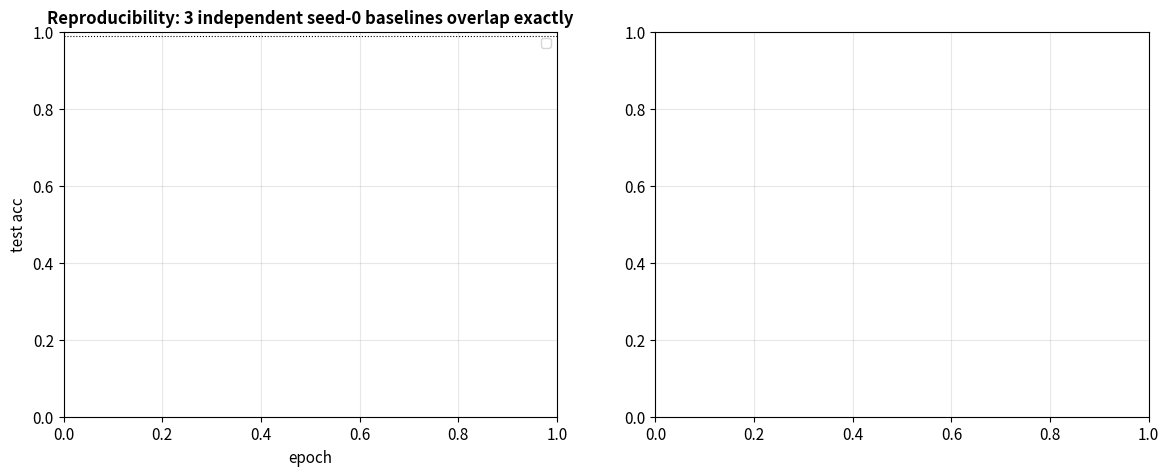

This figure's Python source:
# %% [markdown]
# # make_figures — exhaustive per-experiment figures (slides + interpretation)
# For every experiment: MAIN (hypothesis) + VALIDATION (sanity / confound checks)
# + USE (was the injected feature actually used — through loss via ablation, and
# mechanistically via W_E Fourier spectrum / logit coeffs / key-freqs).
# Reads results/expNN/*.result.json; writes results/figures/<group>/<name>.png.

# %% imports + path bootstrap
import sys
from pathlib import Path
try:
    _root = str(Path(__file__).resolve().parents[3])
except NameError:
    _root = "/root/oracle-encodings"
if _root not in sys.path:
    sys.path.insert(0, _root)

import json
import os
import numpy as np
import matplotlib
matplotlib.use("Agg")
import matplotlib.pyplot as plt

plt.rcParams.update({"figure.facecolor": "white", "axes.grid": True, "grid.alpha": 0.3,
                     "font.size": 11, "axes.titlesize": 12, "axes.titleweight": "bold",
                     "legend.fontsize": 9, "savefig.dpi": 130})
RES = f"{_root}/modular_addition/oracle/results"
FIG = f"{RES}/figures"
FR = np.arange(1, 57)  # frequencies 1..p//2


def load(exp, label):
    p = f"{RES}/{exp}/{label}.result.json"
    return json.load(open(p)) if os.path.exists(p) else None


def H(res, k):
    return [h["epoch"] for h in res["history"]], [h[k] for h in res["history"]]


def SN(res, k):
    e, v = [], []
    for s in res["snapshots"]:
        if s.get(k) is not None:
            e.append(s["epoch"]); v.append(s[k])
    return e, v


def ABL(res, sub):
    e, v = [], []
    for s in res["snapshots"]:
        a = s.get("ablation_test")
        if a and a.get(sub) is not None:
            e.append(s["epoch"]); v.append(a[sub])
    return e, v


def spec(res):
    return np.array(res["snapshots"][-1]["we_freq_power_full"])


def fabl(res, sub):
    a = res["snapshots"][-1].get("ablation_test") or {}
    return a.get(sub, np.nan)


def save(fig, group, name, suptitle=None):
    if suptitle:
        fig.suptitle(suptitle, fontsize=13)
    d = f"{FIG}/{group}"; os.makedirs(d, exist_ok=True)
    fig.tight_layout(rect=[0, 0, 1, 0.96])
    fig.savefig(f"{d}/{name}.png", bbox_inches="tight")
    plt.close(fig)
    print(f"  {group}/{name}.png")


# %% Global — reproducibility + grokking-testbed sanity
def fig_global():
    bs = [("exp01", "baseline"), ("exp05", "baseline"), ("exp06", "nfreq0_baseline")]
    fig, ax = plt.subplots(1, 2, figsize=(14, 5))
    for (e, l), c in zip(bs, ["tab:blue", "tab:orange", "tab:green"]):
        r = load(e, l)
        if r:
            ep, v = H(r, "test_acc"); ax[0].plot(ep, v, c, alpha=.7, label=f"{e} baseline")
    ax[0].axhline(.99, ls=":", c="k", lw=.8)
    ax[0].set(title="Reproducibility: 3 independent seed-0 baselines overlap exactly",
              xlabel="epoch", ylabel="test acc"); ax[0].legend()
    b = load("exp01", "baseline")
    ep, trl = H(b, "train_loss"); _, tel = H(b, "test_loss")
    ax[1].semilogy(ep, trl, "tab:blue", label="train loss")
    ax[1].semilogy(ep, tel, "tab:red", label="test loss")
    if b["grok_epoch"]:
        ax[1].axvline(b["grok_epoch"], c="purple", ls=":", label=f"grok @ {b['grok_epoch']}")
    ax[1].set(title="Grokking testbed sanity: train→0 fast, test generalizes late",
              xlabel="epoch", ylabel="loss (log)"); ax[1].legend()
    save(fig, "00_global", "repro_and_grokking",
         "GLOBAL sanity — deterministic harness + textbook grokking baseline")


# %% Exp01 — uptake (baseline vs oracle [17,34])
def fig_exp01():
    b, o, INJ = load("exp01", "baseline"), load("exp01", "oracle_f17_34_amp1.0"), [17, 34]
    # MAIN 1 — training curves
    fig, ax = plt.subplots(1, 2, figsize=(14, 5))
    for r, l, c in [(b, "baseline", "tab:blue"), (o, "oracle [17,34]", "tab:red")]:
        ep, v = H(r, "test_acc"); ax[0].plot(ep, v, c, label=l)
        ep, v = H(r, "test_loss"); ax[1].semilogy(ep, v, c, label=l)
    ax[0].axhline(.99, ls=":", c="k", lw=.8); ax[0].set(title="test accuracy", xlabel="epoch"); ax[0].legend()
    ax[1].set(title="test loss (log)", xlabel="epoch"); ax[1].legend()
    save(fig, "exp01", "01_MAIN_training", "Exp01 MAIN — oracle = early boost but plateaus below full grok")
    # MAIN 2 — final W_E spectrum
    fig, ax = plt.subplots(figsize=(11, 4.5))
    ax.plot(FR, spec(b), "tab:blue", label="baseline", alpha=.8)
    ax.plot(FR, spec(o), "tab:red", label="oracle", alpha=.8)
    for f in INJ:
        ax.axvline(f, ls="--", c="green", lw=1)
    ax.set(title="final W_E Fourier power (green = injected 17,34)", xlabel="frequency", ylabel="power"); ax.legend()
    save(fig, "exp01", "02_MAIN_WE_spectrum", "Exp01 MAIN (mechanistic) — oracle concentrates W_E power at injected freqs")
    # USE — ablation through loss
    fig, ax = plt.subplots(1, 2, figsize=(14, 5))
    e, on = ABL(o, "acc_on"); _, off = ABL(o, "acc_off")
    ax[0].plot(e, on, "tab:red", label="oracle on"); ax[0].plot(e, off, "tab:red", ls="--", label="oracle ablated")
    ax[0].fill_between(e, off, on, alpha=.15, color="red")
    ax[0].set(title="USE via ablation — test acc drops when oracle removed", xlabel="epoch", ylabel="test acc"); ax[0].legend()
    e, cof = ABL(o, "ce_off"); _, con = ABL(o, "ce_on")
    ax[1].plot(e, con, "tab:purple", label="CE oracle on"); ax[1].plot(e, cof, "tab:purple", ls="--", label="CE oracle ablated")
    ax[1].set(title="USE via ablation — test CE", xlabel="epoch", ylabel="CE"); ax[1].legend()
    save(fig, "exp01", "03_USE_ablation", "Exp01 USE (through loss) — injected features are load-bearing (ablation hurts)")
    # VALIDATION — mechanistic uptake over training
    fig, ax = plt.subplots(1, 3, figsize=(17, 4.5))
    e, lc = SN(o, "logit_coeff_injected"); ax[0].plot(e, [sum(x) for x in lc], "tab:red", marker="o")
    ax[0].set(title="Σ logit coeff @ injected (readout uses them)", xlabel="epoch")
    e, xl = SN(o, "excluded_loss_injected"); ax[1].plot(e, [sum(x) for x in xl], "tab:orange", marker="o")
    ax[1].set(title="Σ excluded loss @ injected (necessity ↑)", xlabel="epoch")
    e, kf = SN(o, "key_freqs"); ax[2].plot(e, [len(k) for k in kf], "tab:gray", marker="o", label="#key freqs")
    e2, ik = SN(o, "injected_in_key_freqs"); ax[2].plot(e2, [len(k) for k in ik], "tab:green", marker="s", label="injected adopted")
    ax[2].axhline(2, ls=":", c="green"); ax[2].set(title="neurons adopt injected freqs", xlabel="epoch"); ax[2].legend()
    save(fig, "exp01", "04_USE_mechanistic", "Exp01 USE (mechanistic) — injected freqs enter neurons, readout, necessity")
    # VALIDATION — train-acc confound
    fig, ax = plt.subplots(figsize=(9, 4.5))
    for r, l, c in [(b, "baseline", "tab:blue"), (o, "oracle", "tab:red")]:
        ep, v = H(r, "train_acc"); ax.plot(ep, v, c, label=f"{l} train")
        ep, v = H(r, "test_acc"); ax.plot(ep, v, c, ls="--", label=f"{l} test")
    ax.set(title="both memorize equally (train→1 fast); only generalization differs", xlabel="epoch", ylabel="acc"); ax.legend()
    save(fig, "exp01", "05_VAL_trainacc_confound", "Exp01 VALIDATION — difference is generalization, not memorization")


# %% Exp02 — amplitude + delayed
def fig_exp02():
    INJ = [17, 34]
    amps, av = ["amp0.5", "amp1.0", "amp2.0", "amp4.0"], [0.5, 1.0, 2.0, 4.0]
    A = [load("exp02", a) for a in amps]
    # MAIN — generalization vs amp
    fig, ax = plt.subplots(1, 2, figsize=(14, 5))
    ax[0].plot(av, [r["history"][-1]["test_acc"] for r in A], "o-", c="tab:red")
    ax[0].axhline(.99, ls=":", c="k"); ax[0].set_xscale("log", base=2)
    ax[0].set(title="final test acc vs amp", xlabel="amp (log2)", ylabel="test acc")
    ax[1].plot(av, [r["grok_epoch"] or np.nan for r in A], "s-", c="tab:purple"); ax[1].set_xscale("log", base=2)
    ax[1].set(title="grok epoch vs amp (gap = never grokked)", xlabel="amp (log2)", ylabel="grok epoch")
    save(fig, "exp02", "01_MAIN_amp_generalization", "Exp02 MAIN — louder 2-freq oracle is WORSE (anchors to incomplete set)")
    # MAIN — mechanism vs amp
    fig, ax = plt.subplots(1, 3, figsize=(17, 4.5))
    ax[0].plot(av, [r["snapshots"][-1]["we_total_norm"] for r in A], "o-"); ax[0].set_xscale("log", base=2); ax[0].set(title="||W_E||", xlabel="amp")
    ax[1].plot(av, [sum(r["snapshots"][-1]["we_freq_power_injected"]) for r in A], "o-", c="tab:green"); ax[1].set_xscale("log", base=2); ax[1].set(title="W_E power @ injected", xlabel="amp")
    ax[2].plot(av, [len(r["snapshots"][-1]["key_freqs"]) for r in A], "o-", c="tab:gray"); ax[2].axhline(3, ls=":", c="r", label="~3 needed to grok"); ax[2].set_xscale("log", base=2); ax[2].set(title="# key freqs discovered", xlabel="amp"); ax[2].legend()
    save(fig, "exp02", "02_MAIN_amp_mechanism", "Exp02 MAIN (mechanism) — louder oracle → fewer freqs discovered (laziness)")
    # USE — ablation vs amp
    fig, ax = plt.subplots(figsize=(9, 5))
    ax.plot(av, [fabl(r, "acc_on") for r in A], "o-", label="oracle on")
    ax.plot(av, [fabl(r, "acc_off") for r in A], "s--", label="oracle ablated")
    ax.set_xscale("log", base=2); ax.set(title="gap = USE. amp0.5: no gap → oracle NOT needed at inference", xlabel="amp (log2)", ylabel="test acc"); ax.legend()
    save(fig, "exp02", "03_USE_amp_ablation", "Exp02 USE — quiet oracle (amp0.5) is internalized, not used at inference")
    # VAL — W_E spectra per amp
    fig, ax = plt.subplots(1, 4, figsize=(18, 4), sharey=True)
    for axi, r, a in zip(ax, A, amps):
        axi.plot(FR, spec(r))
        for f in INJ:
            axi.axvline(f, ls="--", c="green", lw=1)
        axi.set(title=a, xlabel="freq")
    ax[0].set_ylabel("W_E power")
    save(fig, "exp02", "04_VAL_amp_WE_spectra", "Exp02 VALIDATION — louder oracle suppresses non-injected freqs in W_E")
    # MAIN — delayed
    d0, d4, d8 = load("exp02", "amp1.0"), load("exp02", "delay4000"), load("exp02", "delay8000")
    fig, ax = plt.subplots(1, 2, figsize=(14, 5))
    for r, l, c, T in [(d0, "inject@0", "tab:red", 0), (d4, "inject@4000", "tab:orange", 4000), (d8, "inject@8000", "tab:green", 8000)]:
        ep, v = H(r, "test_acc"); ax[0].plot(ep, v, c, label=l)
        e2, wp = SN(r, "we_freq_power_injected"); ax[1].plot(e2, [sum(x) for x in wp], c, label=l)
        if T:
            ax[0].axvline(T, c=c, ls=":", lw=1); ax[1].axvline(T, c=c, ls=":", lw=1)
    ax[0].axhline(.99, ls=":", c="k"); ax[0].set(title="test acc (dotted = injection on)", xlabel="epoch"); ax[0].legend()
    ax[1].set(title="W_E power @ injected", xlabel="epoch"); ax[1].legend()
    save(fig, "exp02", "05_MAIN_delayed", "Exp02 MAIN — delayed injection")
    # USE — delayed
    fig, ax = plt.subplots(figsize=(9.5, 5))
    runs = [("inject@0", d0), ("inject@4000", d4), ("inject@8000", d8)]
    xs = np.arange(len(runs))
    ax.bar(xs - .2, [fabl(r, "acc_on") for _, r in runs], .4, label="oracle on")
    ax.bar(xs + .2, [fabl(r, "acc_off") for _, r in runs], .4, label="oracle ablated")
    for i, (_, r) in enumerate(runs):
        ax.text(i, 0.5, f"{len(r['snapshots'][-1]['injected_in_key_freqs'])}/2\ninj∈key", ha="center", fontsize=9)
    ax.set_xticks(xs); ax.set_xticklabels([l for l, _ in runs])
    ax.set(title="delayed oracle is NOT used (no acc drop) and barely adopted", ylabel="test acc"); ax.legend()
    save(fig, "exp02", "06_USE_delayed", "Exp02 USE — late injection is ignored: model already solved it itself")


# %% Exp06 — n injected freqs
def fig_exp06():
    ns = [0, 1, 2, 3, 5, 8]
    lab = {0: "nfreq0_baseline", 1: "nfreq1", 2: "nfreq2", 3: "nfreq3", 5: "nfreq5", 8: "nfreq8"}
    R = {n: load("exp06", lab[n]) for n in ns}
    # MAIN — grok + acc vs n
    fig, ax = plt.subplots(1, 2, figsize=(14, 5))
    ax[0].plot(ns, [R[n]["grok_epoch"] or np.nan for n in ns], "o-", c="tab:purple")
    ax[0].set(title="grok epoch vs #injected (gap = never)", xlabel="#injected freqs", ylabel="grok epoch")
    ax[1].plot(ns, [R[n]["history"][-1]["test_acc"] for n in ns], "o-", c="tab:red"); ax[1].axhline(.99, ls=":", c="k")
    ax[1].set(title="final test acc vs #injected", xlabel="#injected freqs", ylabel="test acc")
    save(fig, "exp06", "01_MAIN_grok_vs_n", "Exp06 MAIN — completeness threshold: ≥3 injected → grok @ ~400 vs 9800")
    # MAIN — curves
    fig, ax = plt.subplots(figsize=(10, 5.5))
    for n in ns:
        ep, v = H(R[n], "test_acc"); ax.plot(ep, v, label=f"n={n}")
    ax.axhline(.99, ls=":", c="k"); ax.set_xlim(0, 12000); ax.set(title="test acc by #injected freqs", xlabel="epoch", ylabel="test acc"); ax.legend()
    save(fig, "exp06", "02_MAIN_testacc_curves", "Exp06 MAIN — n≥3 groks almost immediately; n≤2 stalls")
    # USE — ablation vs n
    fig, ax = plt.subplots(figsize=(9, 5))
    ax.plot(ns, [fabl(R[n], "acc_on") for n in ns], "o-", label="oracle on")
    ax.plot(ns, [fabl(R[n], "acc_off") for n in ns], "s--", label="oracle ablated")
    ax.set(title="USE: gap = accuracy lost when oracle removed (n≥3 used + grok)", xlabel="#injected freqs", ylabel="test acc"); ax.legend()
    save(fig, "exp06", "03_USE_ablation_vs_n", "Exp06 USE (through loss) — n≥3 are genuinely used (ablation drops acc)")
    # VAL — key freqs vs n
    fig, ax = plt.subplots(figsize=(9, 5))
    ax.plot(ns, [len(R[n]["snapshots"][-1]["key_freqs"]) for n in ns], "o-", c="tab:gray", label="#key freqs (total)")
    ax.plot(ns, ns, "k:", label="y = x (#injected)")
    ax.set(title="for n≥3 the model adopts EXACTLY the injected set", xlabel="#injected freqs", ylabel="#key freqs"); ax.legend()
    save(fig, "exp06", "04_USE_keyfreqs_vs_n", "Exp06 USE (mechanistic) — #key freqs == #injected for n≥3")
    # VAL — spectra
    fig, ax = plt.subplots(2, 3, figsize=(16, 8), sharey=True)
    for axi, n in zip(ax.flat, ns):
        axi.plot(FR, spec(R[n]))
        for f in R[n]["snapshots"][-1]["injected_freqs"]:
            axi.axvline(f, ls="--", c="green", lw=1)
        axi.set(title=f"n={n}", xlabel="freq")
    save(fig, "exp06", "05_VAL_WE_spectra", "Exp06 VALIDATION — final W_E spectrum (green=injected)")


# %% Exp04 — reliability
def fig_exp04():
    rels = [1.0, 0.75, 0.5, 0.25, 0.0]
    R = {r: load("exp04", f"rel{r}") for r in rels}
    # MAIN
    fig, ax = plt.subplots(1, 2, figsize=(14, 5))
    ax[0].plot(rels, [R[r]["history"][-1]["test_acc"] for r in rels], "o-", c="tab:red"); ax[0].axhline(.99, ls=":", c="k")
    ax[0].invert_xaxis(); ax[0].set(title="final test acc vs reliability", xlabel="reliability", ylabel="test acc")
    ax[1].plot(rels, [fabl(R[r], "delta") for r in rels], "o-", c="tab:purple"); ax[1].axhline(0, c="k", lw=.8)
    ax[1].invert_xaxis(); ax[1].set(title="ablation ΔCE (>0 used · <0 harmful)", xlabel="reliability", ylabel="ΔCE")
    save(fig, "exp04", "01_MAIN_reliability", "Exp04 MAIN — below ~0.5 reliability the oracle becomes harmful noise")
    # USE / VAL — W_E base vs other
    fig, ax = plt.subplots(1, 2, figsize=(14, 5))
    base = [R[r]["snapshots"][-1]["we_freq_power_full"][16] for r in rels]
    other = [max(p for k, p in enumerate(R[r]["snapshots"][-1]["we_freq_power_full"], 1) if k != 17) for r in rels]
    ax[0].plot(rels, base, "o-", label="W_E @ base freq 17"); ax[0].plot(rels, other, "s-", label="W_E @ best other")
    ax[0].invert_xaxis(); ax[0].set(title="model abandons oracle freq for its own", xlabel="reliability", ylabel="W_E power"); ax[0].legend()
    ax[1].plot(rels, [fabl(R[r], "acc_on") for r in rels], "o-", label="oracle on")
    ax[1].plot(rels, [fabl(R[r], "acc_off") for r in rels], "s--", label="oracle ablated")
    ax[1].invert_xaxis(); ax[1].set(title="USE: off>on at low rel = oracle hurts", xlabel="reliability", ylabel="test acc"); ax[1].legend()
    save(fig, "exp04", "02_USE_WE_and_ablation", "Exp04 USE — high rel used; low rel abandoned/harmful (caveat: single base freq)")
    # VAL — curves
    fig, ax = plt.subplots(figsize=(10, 5))
    for r in rels:
        ep, v = H(R[r], "test_acc"); ax.plot(ep, v, label=f"rel={r}")
    ax.set(title="Exp04 VALIDATION — test acc by reliability", xlabel="epoch", ylabel="test acc"); ax.legend()
    save(fig, "exp04", "03_VAL_curves", None)


# %% Exp05 — answer hint
def fig_exp05():
    cfgs = ["baseline", "hint_mod10_onehot", "hint_div10_onehot", "hint_mod10_fourier"]
    cols = ["tab:blue", "tab:red", "tab:orange", "tab:green"]
    R = {c: load("exp05", c) for c in cfgs}
    # MAIN
    fig, ax = plt.subplots(1, 2, figsize=(14, 5))
    nkf = [len(R[c]["snapshots"][-1]["key_freqs"]) for c in cfgs]
    ax[0].bar(range(len(cfgs)), nkf, color=cols); ax[0].axhline(nkf[0], ls=":", c="k", label="baseline")
    ax[0].set_xticks(range(len(cfgs))); ax[0].set_xticklabels(cfgs, rotation=20, ha="right")
    ax[0].set(title="# key freqs (hypothesis: FEWER → refuted)", ylabel="#key freqs"); ax[0].legend()
    ax[1].bar(range(len(cfgs)), [R[c]["grok_epoch"] or np.nan for c in cfgs], color=cols)
    ax[1].set_xticks(range(len(cfgs))); ax[1].set_xticklabels(cfgs, rotation=20, ha="right")
    ax[1].set(title="grok epoch (hints grok SLOWER)", ylabel="grok epoch")
    save(fig, "exp05", "01_MAIN_keyfreqs_grok", "Exp05 MAIN — weak answer hints do NOT reduce freq count; slow grokking")
    # USE — ablation
    fig, ax = plt.subplots(figsize=(9, 5))
    hints = cfgs[1:]
    xs = np.arange(len(hints))
    ax.bar(xs - .2, [fabl(R[c], "acc_on") for c in hints], .4, label="hint on")
    ax.bar(xs + .2, [fabl(R[c], "acc_off") for c in hints], .4, label="hint ablated")
    ax.set_xticks(xs); ax.set_xticklabels(hints, rotation=15, ha="right")
    ax.set(title="hints ARE used (big acc drop when ablated)", ylabel="test acc"); ax.legend()
    save(fig, "exp05", "02_USE_ablation", "Exp05 USE — the answer hint is load-bearing, but it doesn't simplify the freq circuit")
    # VAL — spectra
    fig, ax = plt.subplots(figsize=(11, 4.5))
    for c, col in zip(cfgs, cols):
        ax.plot(FR, spec(R[c]), col, label=c, alpha=.7)
    ax.set(title="Exp05 VALIDATION — hint models still build a full frequency set", xlabel="freq", ylabel="W_E power"); ax.legend()
    save(fig, "exp05", "03_VAL_WE_spectrum", None)


# %% run all
if __name__ == "__main__":
    for fn in [fig_global, fig_exp01, fig_exp02, fig_exp06, fig_exp04, fig_exp05]:
        print(fn.__name__)
        try:
            fn()
        except Exception as e:
            import traceback; traceback.print_exc()
            print(f"  !! {fn.__name__} FAILED: {type(e).__name__}: {e}")
    print("\nAll figures under", FIG)
